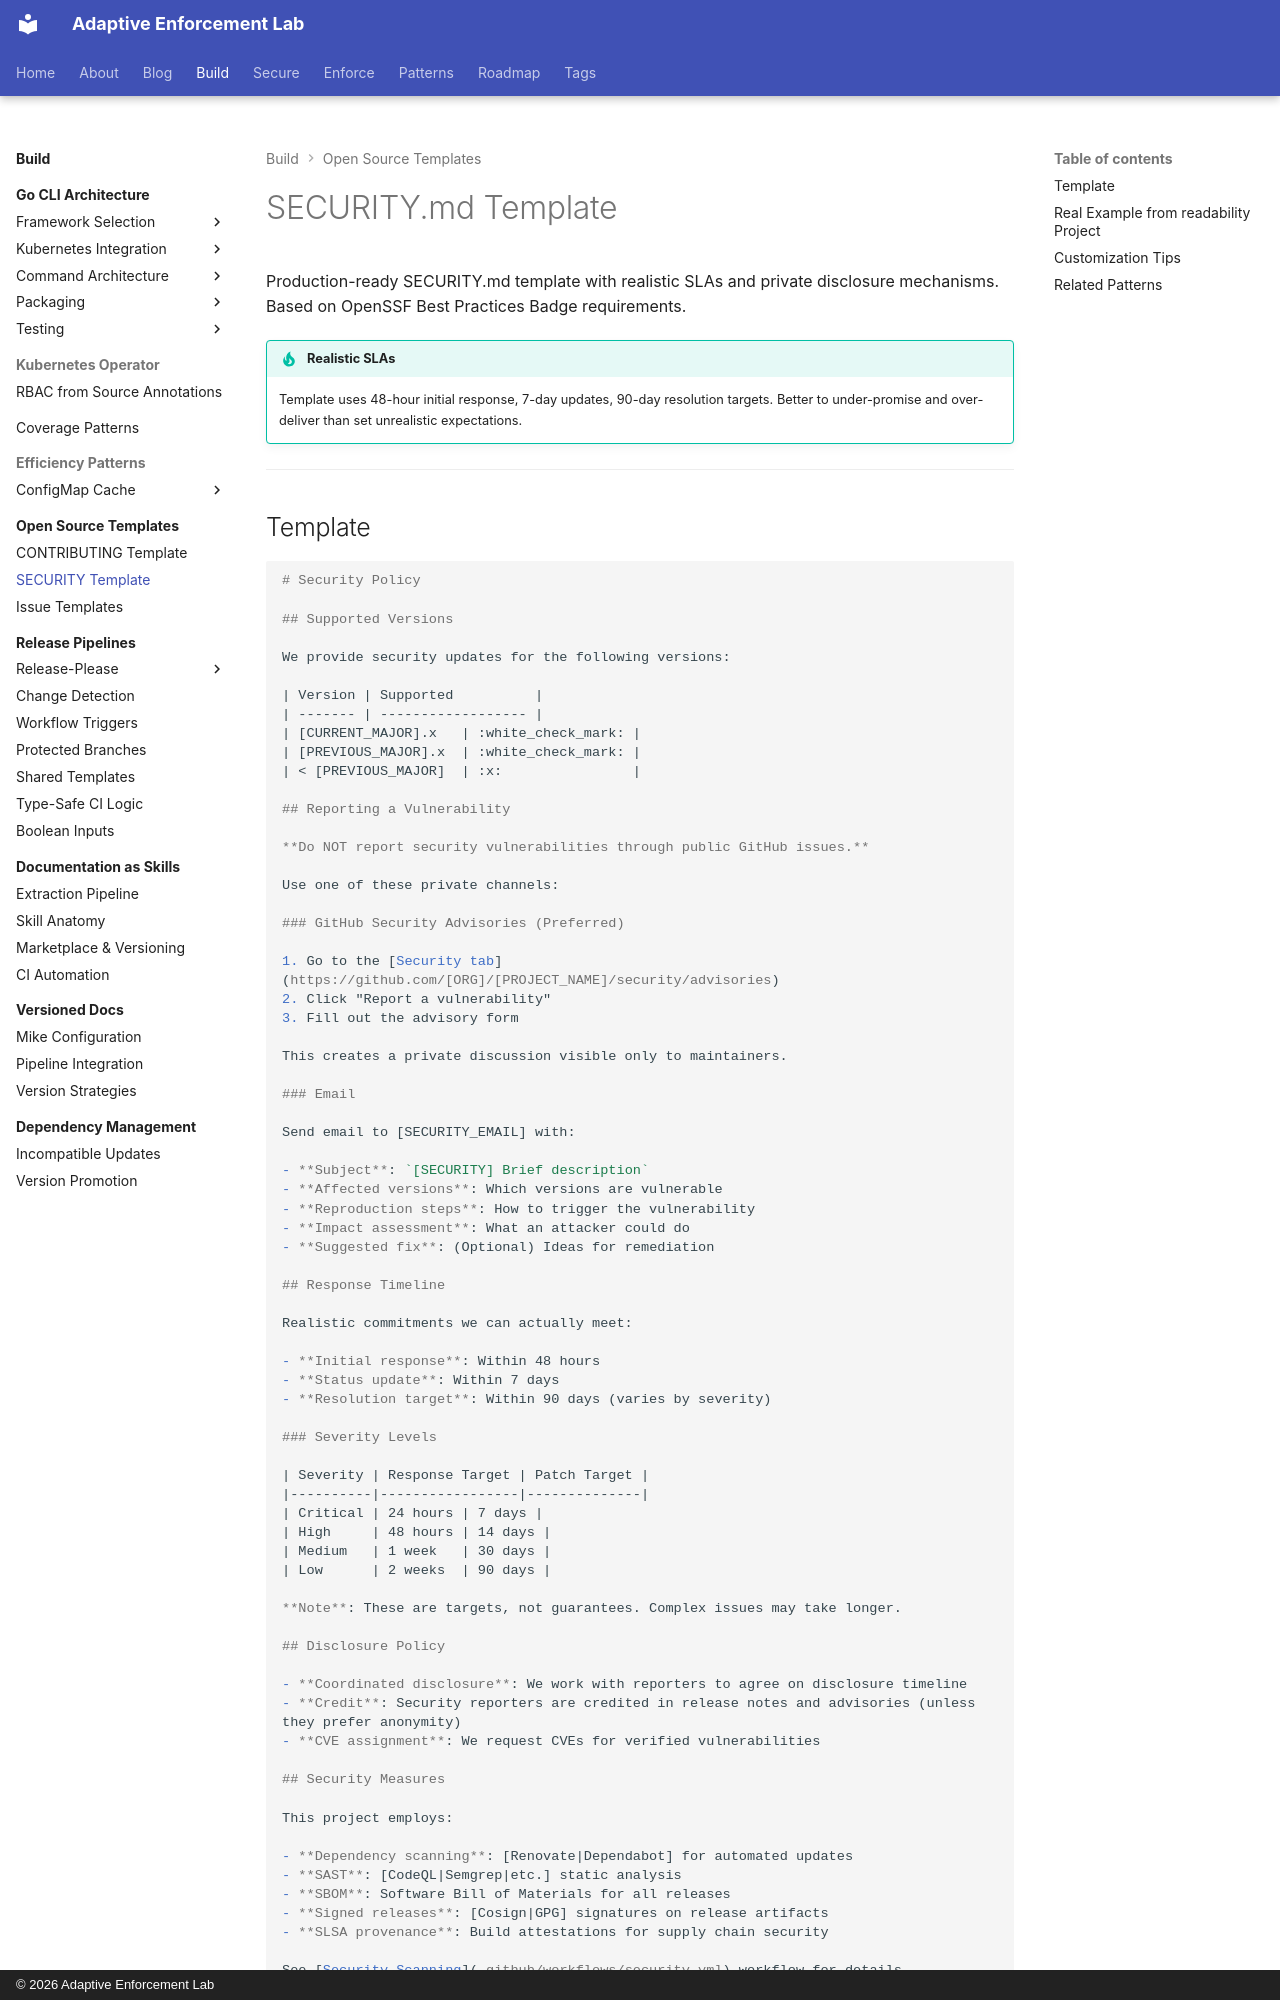

repository: adaptive-enforcement-lab/adaptive-enforcement-lab-com · page: build/open-source-templates/security-template/index.html · generator: mkdocs · copyright: © 2026 Adaptive Enforcement Lab

---
title: SECURITY.md Template
description: >-
  Production-ready SECURITY.md template with realistic SLAs, private disclosure mechanisms, and response timelines. Includes real example from OpenSSF-certified project.
tags:
  - open-source
  - templates
  - security
  - openssf
  - developers
provenance: human
---

# SECURITY.md Template

Production-ready SECURITY.md template with realistic SLAs and private disclosure mechanisms. Based on OpenSSF Best Practices Badge requirements.

!!! tip "Realistic SLAs"
    Template uses 48-hour initial response, 7-day updates, 90-day resolution targets. Better to under-promise and over-deliver than set unrealistic expectations.

---
